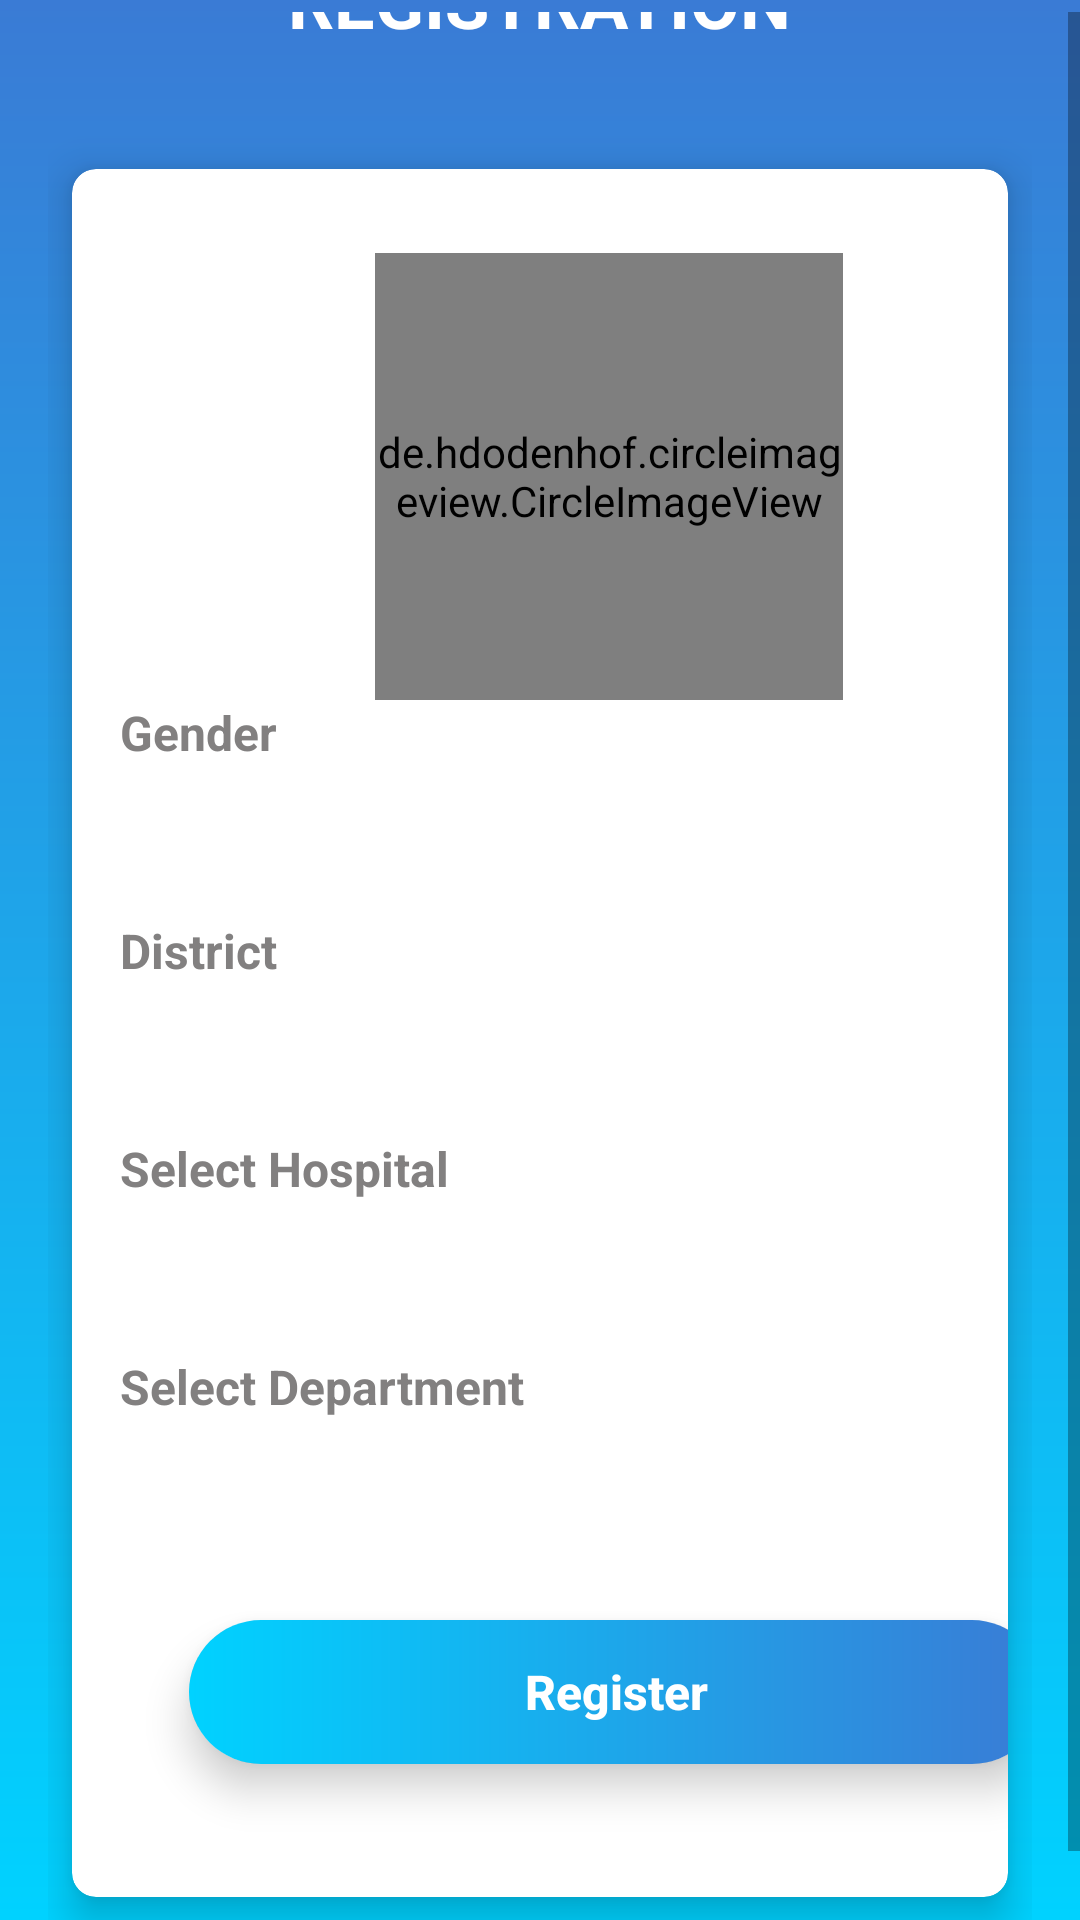

Android layout source for this screen:
<!-- AndroidManifest.xml: application theme MyMaterialTheme -->
<!-- res/layout/activity_regtwodocter.xml -->
<?xml version="1.0" encoding="utf-8"?>
<android.support.constraint.ConstraintLayout xmlns:android="http://schemas.android.com/apk/res/android"
    xmlns:app="http://schemas.android.com/apk/res-auto"
    xmlns:tools="http://schemas.android.com/tools"
    android:layout_width="match_parent"
    android:layout_height="match_parent"
    android:background="@drawable/gradient_bg"
    android:orientation="vertical"
    tools:context=".regtwo"
    android:layout_gravity="center"
    android:gravity="center">

    <ScrollView
        android:layout_width="match_parent"
        android:layout_height="wrap_content"
        android:layout_marginStart="0dp"
        android:layout_marginLeft="0dp"
        android:layout_marginTop="8dp"
        android:layout_marginEnd="0dp"
        android:layout_marginRight="0dp"
        android:layout_marginBottom="0dp"
        app:layout_constraintBottom_toBottomOf="parent"
        app:layout_constraintEnd_toEndOf="parent"
        app:layout_constraintStart_toStartOf="parent"
        app:layout_constraintTop_toTopOf="parent">
        <LinearLayout
            android:layout_width="match_parent"
            android:layout_height="wrap_content"
            android:orientation="vertical"
            android:gravity="center"

            android:layout_marginLeft="16dp"
            android:layout_marginRight="16dp"
            android:layout_gravity="center">



            <TextView
                android:layout_width="wrap_content"
                android:layout_height="wrap_content"
                android:text="REGISTRATION"
                android:id="@+id/registration_title"
                android:gravity="center"
                android:textSize="24sp"
                android:textStyle="bold"
                android:padding="8dp"
                android:textColor="@color/white"
                android:layout_gravity="center_horizontal"
                />

            <android.support.v7.widget.CardView
                android:layout_width="wrap_content"
                android:layout_height="wrap_content"
                app:cardElevation="8dp"
                app:cardCornerRadius="8dp"
                android:layout_marginLeft="8dp"
                android:layout_marginRight="8dp"
                android:layout_marginBottom="8dp"
                android:layout_marginTop="32dp">

                <LinearLayout
                    android:layout_width="363dp"
                    android:layout_height="576dp"
                    android:orientation="vertical"
                    android:padding="16dp"
                    android:paddingTop="8dp">

                    <de.hdodenhof.circleimageview.CircleImageView
                        android:id="@+id/profiled"
                        android:layout_width="156dp"
                        android:layout_height="149dp"
                        android:layout_marginLeft="85dp"
                        android:layout_marginTop="12dp"
                        android:background="@drawable/cr"
                        android:src="@drawable/profile"
                        app:layout_constraintBottom_toBottomOf="parent"
                        app:layout_constraintEnd_toEndOf="parent"
                        app:layout_constraintStart_toStartOf="parent"
                        app:layout_constraintTop_toTopOf="parent"
                        app:layout_constraintVertical_bias="0.063" />

                    <TextView
                        android:id="@+id/emailtxt"
                        android:layout_width="wrap_content"
                        android:layout_height="wrap_content"
                        android:text="Gender"
                        android:textColor="@color/grey"
                        android:textSize="16sp"
                        android:textStyle="bold" />

                    <Spinner
                        android:id="@+id/genderd"
                        android:layout_width="match_parent"
                        android:layout_height="51dp"
                        android:drawableStart="@drawable/enter"
                        android:drawableLeft="@drawable/enter"
                        android:ems="10"
                        android:inputType="number"
                        android:maxLength="5"
                        android:padding="8dp" />

                    <TextView
                        android:id="@+id/nametxt4"
                        android:layout_width="match_parent"
                        android:layout_height="wrap_content"
                        android:text="District"
                        android:textColor="@color/grey"
                        android:textSize="16sp"
                        android:textStyle="bold" />

                    <Spinner
                        android:id="@+id/disd"
                        android:layout_width="match_parent"
                        android:layout_height="51dp"
                        android:drawableStart="@drawable/enter"
                        android:drawableLeft="@drawable/enter"
                        android:ems="10"
                        android:inputType="number"
                        android:maxLength="5"
                        android:padding="8dp" />

                    <TextView
                        android:id="@+id/nametxt3"
                        android:layout_width="match_parent"
                        android:layout_height="wrap_content"
                        android:text="Select Hospital"
                        android:textColor="@color/grey"
                        android:textSize="16sp"
                        android:textStyle="bold" />

                    <Spinner
                        android:id="@+id/hosd"
                        android:layout_width="match_parent"
                        android:layout_height="51dp"
                        android:drawableStart="@drawable/enter"
                        android:drawableLeft="@drawable/enter"
                        android:ems="10"
                        android:inputType="number"
                        android:maxLength="5"
                        android:padding="8dp" />

                    <TextView
                        android:id="@+id/nametxt5"
                        android:layout_width="match_parent"
                        android:layout_height="wrap_content"
                        android:text="Select Department"
                        android:textColor="@color/grey"
                        android:textSize="16sp"
                        android:textStyle="bold" />

                    <Spinner
                        android:id="@+id/departmentd"
                        android:layout_width="match_parent"
                        android:layout_height="51dp"
                        android:drawableStart="@drawable/enter"
                        android:drawableLeft="@drawable/enter"
                        android:ems="10"
                        android:inputType="number"
                        android:maxLength="5"
                        android:padding="8dp" />

                    <android.support.v7.widget.CardView
                        android:id="@+id/register_card"
                        android:layout_width="wrap_content"
                        android:layout_height="wrap_content"
                        android:layout_gravity="center_horizontal"
                        android:layout_margin="16dp"
                        android:onClick="registerButtonf"

                        app:cardCornerRadius="24dp"
                        app:cardElevation="8dp">

                        <Button
                            android:id="@+id/register_button"
                            android:layout_width="match_parent"
                            android:layout_height="wrap_content"
                            android:background="@drawable/btnnn"
                            android:ems="15"
                            android:onClick="registerButtonf"
                            android:text="Register"
                            android:textAllCaps="false"
                            android:textColor="@color/white"
                            android:textSize="16sp"
                            android:textStyle="bold" />
                    </android.support.v7.widget.CardView>

                </LinearLayout>
            </android.support.v7.widget.CardView>

            <LinearLayout
                android:layout_width="match_parent"
                android:layout_height="wrap_content"
                android:orientation="horizontal"
                android:layout_marginTop="16dp"
                android:gravity="center"
                android:id="@+id/already_have_account_text"
                android:padding="8dp"/>

        </LinearLayout>
    </ScrollView>
</android.support.constraint.ConstraintLayout>
<!-- resources referenced by this layout -->
<resources>
  <color name="grey">#828080</color>
  <color name="white">#FFFFFF</color>
  <!-- drawable btnnn (drawable-mdpi) -->
  <?xml version="1.0" encoding="utf-8"?>
  <shape xmlns:android="http://schemas.android.com/apk/res/android"
      android:shape="rectangle">
      <corners android:radius="11dp" />
       />
      <gradient
          android:startColor="#00d2ff"
          android:endColor="#3a7bd5" />
  
  </shape>
  <!-- drawable cr (drawable) -->
  <shape xmlns:android="http://schemas.android.com/apk/res/android"
      android:innerRadius="0dp"
      android:shape="ring"
      android:thicknessRatio="2"
      android:useLevel="false" >
      <solid android:color="@android:color/white" />
      <stroke
  
          android:color="@android:color/darker_gray" />
  </shape>
  <!-- drawable gradient_bg (drawable) -->
  <?xml version="1.0" encoding="utf-8"?>
  <shape xmlns:android="http://schemas.android.com/apk/res/android"
      android:shape="rectangle">
      <gradient
          android:startColor="#3a7bd5"
          android:endColor="#00d2ff"
          android:angle="270"/>
  </shape>
  <style name="MyMaterialTheme" parent="MyMaterialTheme.Base">
           
              
      </style>
  <style name="MyMaterialTheme.Base" parent="Theme.AppCompat.Light.DarkActionBar">
                  
          <item name="windowNoTitle">true</item>
                  
          <item name="windowActionBar">false</item>
                  
          <item name="colorPrimary">@color/send_otp_blue</item>
                  
          <item name="colorPrimaryDark">@color/send_otp_blue_dark</item>
                  
          <item name="colorAccent">@color/colorAccent</item>
              
      </style>
  <color name="send_otp_blue">#0E1961</color>
  <color name="send_otp_blue_dark">#3a7bd5</color>
  <color name="colorAccent">#3a7bd5</color>
</resources>
